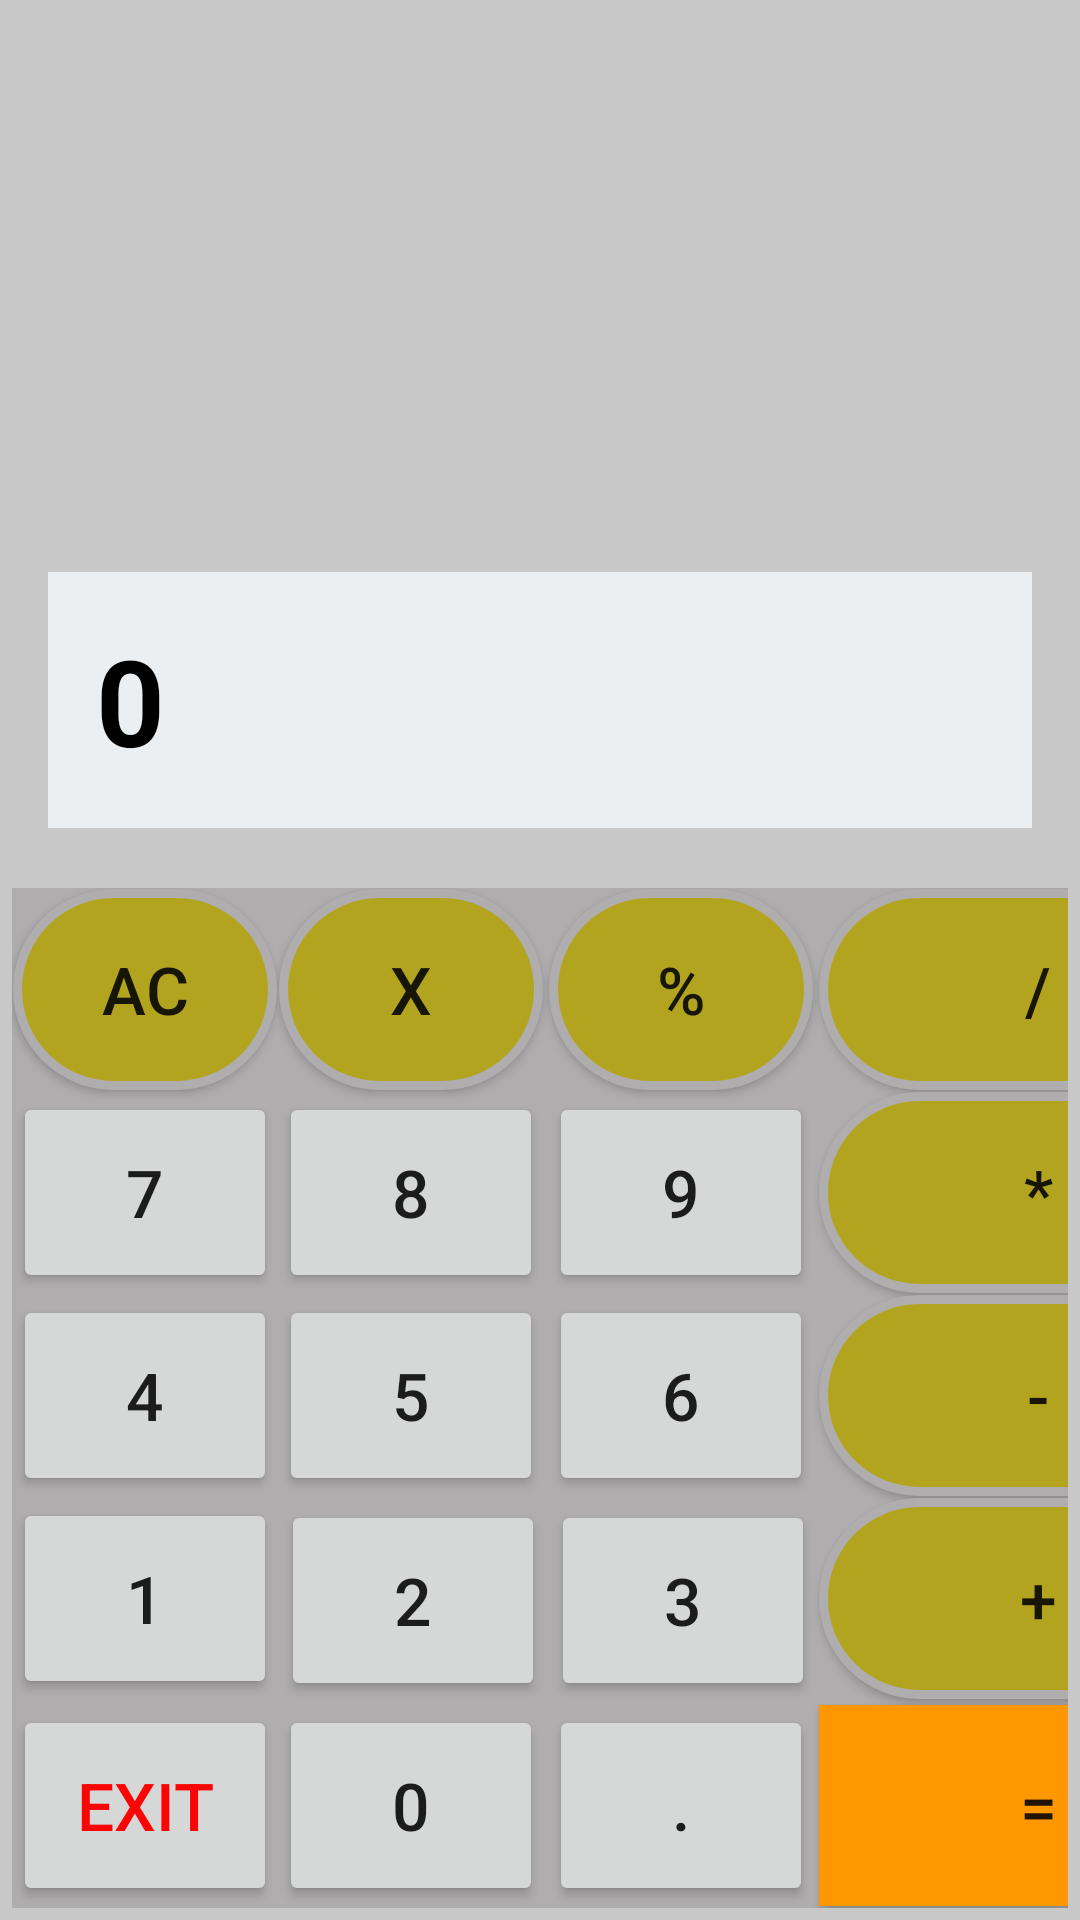

Layout XML and referenced resources for this Android screen:
<!-- AndroidManifest.xml: application theme Theme.Firstand -->
<!-- res/layout/activity_calculater.xml -->
<?xml version="1.0" encoding="utf-8"?>
<RelativeLayout xmlns:android="http://schemas.android.com/apk/res/android"
    xmlns:app="http://schemas.android.com/apk/res-auto"
    xmlns:tools="http://schemas.android.com/tools"
    android:layout_width="match_parent"
    android:layout_height="match_parent"
    android:background="#C8C8C8"
    tools:context=".CalculaterActivity"
    >


    <GridLayout
        android:id="@+id/grid"
        android:layout_width="match_parent"
        android:layout_height="340dp"
        android:layout_alignParentStart="true"
        android:layout_alignParentEnd="true"
        android:background="#AFADAD"
        android:layout_alignParentBottom="true"
        android:layout_marginStart="4dp"
        android:layout_marginEnd="4dp"
        android:layout_marginBottom="4dp"
        android:columnCount="4"
        android:rowCount="5">

        <androidx.appcompat.widget.AppCompatButton
            android:id="@+id/AC"
            android:layout_width="wrap_content"
            android:layout_height="67dp"

            android:layout_row="0"
            android:layout_column="0"
            android:layout_margin=".1dp"
            android:background="@drawable/rectangle_text"
            android:text="ac"
            android:textSize="22sp"/>

        <androidx.appcompat.widget.AppCompatButton
            android:id="@+id/eight"
            android:layout_width="wrap_content"
            android:layout_height="67dp"
            android:layout_row="1"
            android:layout_column="1"
            android:layout_margin=".1dp"
            android:text="8"
            android:textSize="22sp"/>

        <androidx.appcompat.widget.AppCompatButton
            android:id="@+id/delete"
            android:layout_width="wrap_content"
            android:layout_height="67dp"
            android:layout_row="0"
            android:layout_column="1"
            android:layout_margin=".1dp"
            android:background="@drawable/rectangle_text"
            android:text="x"
            android:textSize="22sp"/>

        <androidx.appcompat.widget.AppCompatButton
            android:id="@+id/nine"
            android:layout_width="wrap_content"
            android:layout_height="67dp"
            android:layout_row="1"
            android:layout_column="2"
            android:layout_margin=".1dp"
            android:text="9"
            android:textSize="22sp"/>

        <androidx.appcompat.widget.AppCompatButton
            android:id="@+id/seven"
            android:layout_width="wrap_content"
            android:layout_height="67dp"
            android:layout_row="1"
            android:layout_column="0"
            android:layout_margin=".1dp"
            android:text="7"
            android:textSize="22sp"/>

        <androidx.appcompat.widget.AppCompatButton
            android:id="@+id/four"
            android:layout_width="wrap_content"
            android:layout_height="67dp"
            android:layout_row="2"
            android:layout_column="0"
            android:layout_margin=".1dp"
            android:text="4"
            android:textSize="22sp"
            />

        <androidx.appcompat.widget.AppCompatButton
            android:id="@+id/five"
            android:layout_width="wrap_content"
            android:layout_height="67dp"
            android:layout_row="2"
            android:layout_column="1"
            android:layout_margin=".1dp"
            android:text="5"
            android:textSize="22sp"/>

        <androidx.appcompat.widget.AppCompatButton
            android:id="@+id/presintage"
            android:layout_width="wrap_content"
            android:layout_height="67dp"
            android:layout_row="0"
            android:layout_column="2"
            android:layout_margin=".1dp"
            android:background="@drawable/rectangle_text"
            android:text="%"
            android:textSize="22sp"/>

        <androidx.appcompat.widget.AppCompatButton
            android:id="@+id/div"
            android:layout_width="146dp"
            android:layout_height="67dp"
            android:layout_row="0"
            android:layout_column="3"
            android:layout_margin=".1dp"
            android:background="@drawable/rectangle_text"
            android:text="/"
            android:textSize="22sp"/>

        <androidx.appcompat.widget.AppCompatButton
            android:id="@+id/mul"
            android:layout_width="146dp"
            android:layout_height="67dp"
            android:layout_row="1"
            android:layout_column="3"
            android:layout_margin=".1dp"
            android:background="@drawable/rectangle_text"
            android:text="*"
            android:textSize="22sp"/>

        <androidx.appcompat.widget.AppCompatButton
            android:id="@+id/six"
            android:layout_width="wrap_content"
            android:layout_height="67dp"
            android:layout_row="2"
            android:layout_column="2"
            android:layout_margin=".1dp"
            android:text="6"
            android:textSize="22sp"/>

        <androidx.appcompat.widget.AppCompatButton
            android:id="@+id/sub"
            android:layout_width="146dp"
            android:layout_height="67dp"
            android:layout_row="2"
            android:layout_column="3"
            android:layout_margin=".1dp"
            android:background="@drawable/rectangle_text"
            android:text="-"
            android:textSize="22sp"/>

        <androidx.appcompat.widget.AppCompatButton
            android:id="@+id/one"
            android:layout_width="wrap_content"
            android:layout_height="67dp"
            android:layout_row="3"
            android:layout_column="0"
            android:layout_margin=".1dp"
            android:text="1"
            android:textSize="22sp"/>

        <androidx.appcompat.widget.AppCompatButton
            android:id="@+id/two"
            android:layout_width="wrap_content"
            android:layout_height="67dp"
            android:textSize="22sp"
            android:layout_row="3"
            android:layout_column="1"
            android:layout_margin="1dp"
            android:text="2" />

        <androidx.appcompat.widget.AppCompatButton
            android:id="@+id/three"
            android:layout_width="wrap_content"
            android:layout_height="67dp"
            android:layout_row="3"
            android:layout_column="2"
            android:layout_margin="1dp"
            android:text="3"
            android:textSize="22sp"/>

        <androidx.appcompat.widget.AppCompatButton
            android:id="@+id/plus"
            android:layout_width="146dp"
            android:layout_height="67dp"
            android:textSize="22sp"
            android:layout_row="3"
            android:layout_column="3"
            android:layout_margin=".1dp"
            android:background="@drawable/rectangle_text"
            android:text="+" />

        <androidx.appcompat.widget.AppCompatButton
            android:id="@+id/Exit"
            android:layout_width="wrap_content"
            android:layout_height="67dp"
            android:layout_row="4"
            android:layout_column="0"
            android:layout_margin=".1dp"
            android:text="Exit"
            android:textColor="#FB0404"
            android:textSize="22sp"/>

        <androidx.appcompat.widget.AppCompatButton
            android:id="@+id/zero"
            android:layout_width="wrap_content"
            android:layout_height="67dp"
            android:layout_row="4"
            android:layout_column="1"
            android:layout_margin=".1dp"
            android:text="0"
            android:textSize="22sp"/>

        <androidx.appcompat.widget.AppCompatButton
            android:id="@+id/point"
            android:layout_width="wrap_content"
            android:layout_height="67dp"
            android:layout_row="4"
            android:layout_column="2"
            android:layout_margin=".1dp"
            android:text="."
            android:textSize="22sp"/>

        <androidx.appcompat.widget.AppCompatButton
            android:id="@+id/equal"
            android:layout_width="146dp"
            android:layout_height="67dp"
            android:layout_row="4"
            android:layout_column="3"

            android:layout_margin=".1dp"
            android:background="#FF9800"
            android:text="="
            android:textSize="22sp"/>
    </GridLayout>

    <TextView
        android:id="@+id/inputTxt"
        android:layout_width="match_parent"
        android:layout_height="wrap_content"
        android:layout_above="@id/grid"
        android:layout_marginLeft="16dp"
        android:layout_marginRight="16dp"
        android:layout_marginBottom="20dp"
        android:gravity="center_vertical"
        android:padding="16dp"
        android:textSize="40sp"
        android:background="#eceff1"
        android:textStyle="bold"
        android:text="0"
        android:textColor="@color/black">

    </TextView>





</RelativeLayout>
<!-- resources referenced by this layout -->
<resources>
  <!-- drawable rectangle_text (drawable) -->
  <?xml version="1.0" encoding="utf-8"?>
  <layer-list xmlns:android="http://schemas.android.com/apk/res/android">
      <item>
          <shape android:shape="rectangle">
  
              <corners android:radius="100dp"></corners>
  
              <padding android:top="15dp" android:bottom="15dp" android:left="15dp" android:right="15dp"/>
              <solid android:color="#B3A420"/>
              <size
                  android:width="56dp"
                  android:height="56dp" />
              <stroke android:color="#afadad" android:width="3dp"/>
          </shape>
      </item>
  </layer-list>
  <style name="Theme.Firstand" parent="Theme.MaterialComponents.DayNight.NoActionBar">
          
          <item name="colorPrimary">@color/purple_500</item>
          <item name="colorPrimaryVariant">@color/purple_700</item>
          <item name="colorOnPrimary">@color/white</item>
          
          <item name="colorSecondary">@color/teal_200</item>
          <item name="colorSecondaryVariant">@color/teal_700</item>
          <item name="colorOnSecondary">@color/black</item>
          
          <item name="android:statusBarColor">?attr/colorPrimaryVariant</item>
          
      </style>
  <!-- not gathered from this repository: default colours our renderer supplied (Android Studio template values) -->
  <color name="purple_500">#FF6200EE</color>
  <color name="purple_700">#FF3700B3</color>
  <color name="teal_200">#FF03DAC5</color>
  <color name="teal_700">#FF018786</color>
  <color name="black">#FF000000</color>
  <color name="white">#FFFFFFFF</color>
</resources>
